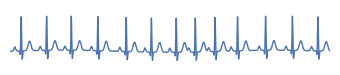
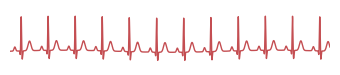
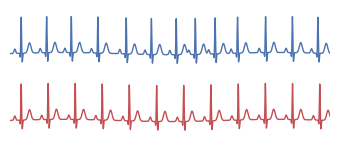

Source code (Python) for these figures, in order:
"""Illustrative ECG strips for Fig. 1: complex (control, blue) vs regular (PD, red).

Synthetic, not patient data. Identical beat morphology in both strips; only the
beat timing differs:
  control - RR = mean + respiratory oscillation + 1/f-like fluctuations
            (structure on many time scales -> "complex");
            variability exaggerated (~3x physiological) so it reads at print size
  PD      - RR = mean + small white jitter (nearly metronomic -> "less complex")

Outputs (figures/Figure1/elements/):
  ecg_trace_control.svg, ecg_trace_pd.svg, ecg_traces_pair.svg (+ .png previews)
"""
import argparse
from pathlib import Path

import numpy as np
import matplotlib

matplotlib.use("Agg")
import matplotlib.pyplot as plt

matplotlib.rcParams["svg.fonttype"] = "none"

BLUE, RED = "#4C72B0", "#C44E52"
FS = 500          # Hz
DUR = 10.0        # s per strip
MEAN_RR = 0.85    # s (~70 bpm)

# (centre s rel. R, width s, amplitude mV) - P, Q, R, S, T
WAVES = [(-0.20, 0.025, 0.12), (-0.030, 0.010, -0.12), (0.0, 0.011, 1.0),
         (0.032, 0.012, -0.25), (0.26, 0.045, 0.28)]


def rr_control(n, rng):
    k = np.arange(n)
    rr = MEAN_RR + 0.09 * np.sin(2 * np.pi * k / 4.2 + 0.6)        # respiration
    for f in np.geomspace(1 / 40, 1 / 2.5, 12):                     # 1/f-like
        rr += 0.11 * (f * 4) ** -0.5 / 4 * np.sin(2 * np.pi * f * k + rng.uniform(0, 2 * np.pi))
    return rr + rng.normal(0, 0.035, n)


def rr_pd(n, rng):
    return MEAN_RR + rng.normal(0, 0.006, n)


def synth(rr):
    t = np.arange(0, DUR, 1 / FS)
    peaks = 0.35 + np.concatenate([[0], np.cumsum(rr)])
    peaks = peaks[peaks < DUR + 0.5]
    y = np.zeros_like(t)
    for p in peaks:
        for c, w, a in WAVES:
            y += a * np.exp(-0.5 * ((t - p - c) / w) ** 2)
    y += 0.03 * np.sin(2 * np.pi * 0.15 * t)                         # mild baseline wander
    return t, y, peaks[peaks < DUR]


def draw(ax, t, y, peaks, colour, ticks):
    ax.plot(t, y, color=colour, lw=1.0, solid_joinstyle="round")
    if ticks:
        ax.plot(peaks, np.full_like(peaks, 1.12), "v", ms=3, color=colour, mec="none")
    ax.set_xlim(0, DUR)
    ax.set_ylim(-0.4, 1.2)
    ax.axis("off")


def main():
    ap = argparse.ArgumentParser()
    ap.add_argument("--out", default="figures/Figure1/elements")
    ap.add_argument("--ticks", action="store_true", help="mark R peaks")
    a = ap.parse_args()
    out = Path(a.out)
    out.mkdir(parents=True, exist_ok=True)
    rng = np.random.default_rng(7)
    n = int(DUR / 0.6) + 2
    strips = {"control": (synth(rr_control(n, rng)), BLUE),
              "pd": (synth(rr_pd(n, rng)), RED)}

    for name, ((t, y, pk), col) in strips.items():
        fig, ax = plt.subplots(figsize=(3.2, 0.55))
        draw(ax, t, y, pk, col, a.ticks)
        fig.subplots_adjust(0, 0, 1, 1)
        for ext in ("svg", "png"):
            fig.savefig(out / f"ecg_trace_{name}.{ext}", dpi=300, transparent=True)
        plt.close(fig)
        rri = np.diff(pk) * 1000
        print(f"{name}: {len(pk)} beats, RR {rri.mean():.0f} ± {rri.std():.0f} ms "
              f"(range {rri.min():.0f}-{rri.max():.0f})")

    fig, axs = plt.subplots(2, 1, figsize=(3.2, 1.25))
    for ax, (name, ((t, y, pk), col)) in zip(axs, strips.items()):
        draw(ax, t, y, pk, col, a.ticks)
    fig.subplots_adjust(0, 0, 1, 1, hspace=0.15)
    for ext in ("svg", "png"):
        fig.savefig(out / f"ecg_traces_pair.{ext}", dpi=300, transparent=True)


if __name__ == "__main__":
    main()
